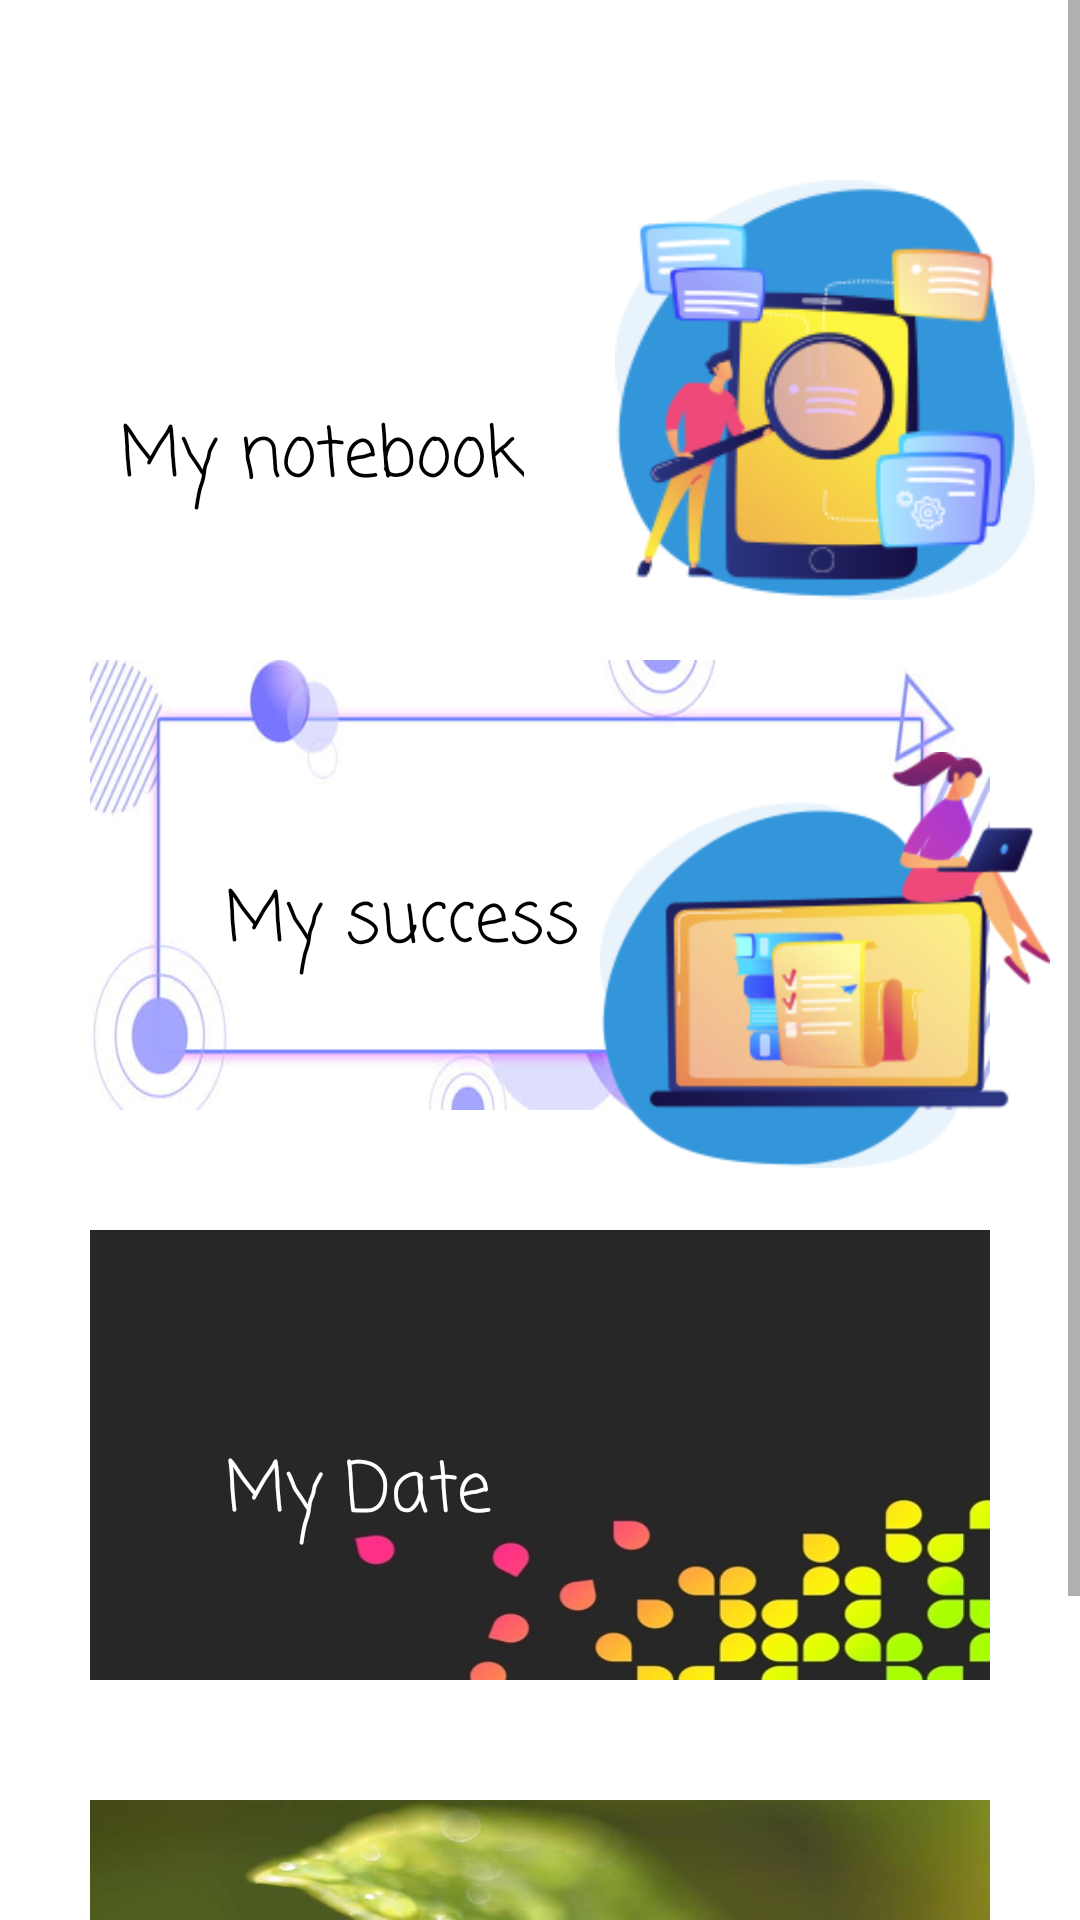

Here is an Android app screen rendered from its layout file. Give the layout XML and the strings, colors and styles it references.
<!-- AndroidManifest.xml: application theme Theme.BloknotSQL -->
<!-- res/layout/activity_categories.xml -->
<?xml version="1.0" encoding="utf-8"?>

<ScrollView xmlns:android="http://schemas.android.com/apk/res/android"
    xmlns:app="http://schemas.android.com/apk/res-auto"
    xmlns:tools="http://schemas.android.com/tools"
    android:layout_width="match_parent"
    android:layout_height="match_parent"
    tools:context=".CategoriesActivity">
    <LinearLayout
        android:layout_width="match_parent"
        android:layout_height="wrap_content"
        android:orientation="vertical"
        android:layout_margin="10dp">

        <RelativeLayout
            android:layout_width="match_parent"
            android:layout_height="190dp">


                <RelativeLayout
                    android:layout_width="match_parent"
                    android:id="@+id/relBloknote"
                    android:layout_height="170dp"
                    android:layout_margin="20dp"
                    android:background="@drawable/bloknotefon">

                    <TextView
                        android:layout_width="wrap_content"
                        android:layout_height="wrap_content"
                        android:layout_alignParentBottom="true"
                        android:layout_margin="10dp"
                        android:fontFamily="casual"
                        android:layout_centerVertical="true"


                        android:text="My notebook"
                        android:textColor="@color/black"
                        android:textSize="23dp" />



                </RelativeLayout>





            <ImageView
                android:layout_width="150dp"
                android:layout_height="150dp"
                android:src="@drawable/taskinday"
                android:layout_alignParentRight="true"
                android:layout_marginTop="50dp"/>

        </RelativeLayout>

        <RelativeLayout
            android:layout_width="match_parent"
            android:layout_height="190dp">


            <RelativeLayout
                android:layout_width="match_parent"
                android:id="@+id/relDostijeniya"
                android:layout_height="170dp"
                android:layout_margin="20dp"
                android:background="@drawable/dostijeniyafon">

                <TextView
                    android:layout_width="wrap_content"
                    android:layout_height="wrap_content"
                    android:layout_alignParentBottom="true"
                    android:layout_margin="45dp"
                    android:fontFamily="casual"
                    android:layout_centerVertical="true"


                    android:text="My success"
                    android:textColor="@color/black"
                    android:textSize="23dp" />



            </RelativeLayout>





            <ImageView
                android:layout_width="150dp"
                android:layout_height="150dp"
                android:src="@drawable/dostijeniya"
                android:layout_alignParentRight="true"
                android:layout_marginTop="50dp"/>

        </RelativeLayout>

        <RelativeLayout
            android:layout_width="match_parent"
            android:layout_height="190dp">


            <RelativeLayout
                android:layout_width="match_parent"
                android:id="@+id/myCalendar"
                android:layout_height="170dp"
                android:layout_margin="20dp"
                android:background="@drawable/fon">

                <TextView
                    android:layout_width="wrap_content"
                    android:layout_height="wrap_content"
                    android:layout_alignParentBottom="true"
                    android:layout_margin="45dp"
                    android:fontFamily="casual"
                    android:layout_centerVertical="true"


                    android:text="My Date"
                    android:textColor="@color/white"
                    android:textSize="23dp" />



            </RelativeLayout>







        </RelativeLayout>
        <RelativeLayout
            android:layout_width="match_parent"
            android:layout_height="190dp">


            <RelativeLayout
                android:layout_width="match_parent"
                android:id="@+id/relMaps"
                android:layout_height="170dp"
                android:layout_margin="20dp"
                android:background="@drawable/fon3">

                <TextView
                    android:layout_width="wrap_content"
                    android:layout_height="wrap_content"
                    android:layout_alignParentBottom="true"
                    android:layout_margin="10dp"
                    android:fontFamily="casual"
                    android:layout_centerVertical="true"


                    android:text="Maps Search"
                    android:textColor="@color/black"
                    android:textSize="23dp" />



            </RelativeLayout>







        </RelativeLayout>
        



        
    </LinearLayout>


</ScrollView>
<!-- resources referenced by this layout -->
<resources>
  <color name="black">#FF000000</color>
  <color name="white">#FFFFFFFF</color>
  <!-- drawable dostijeniya: png bitmap (drawable, 21428 bytes) -->
  <!-- drawable dostijeniyafon: jpg bitmap (drawable, 17165 bytes) -->
  <!-- drawable fon: jpg bitmap (drawable, 18524 bytes) -->
  <!-- drawable fon3: jpg bitmap (drawable, 18048 bytes) -->
  <!-- drawable taskinday: png bitmap (drawable, 21705 bytes) -->
  <style name="Theme.BloknotSQL" parent="Theme.MaterialComponents.DayNight.DarkActionBar">
          
          <item name="colorPrimary">@color/purple_500</item>
          <item name="colorPrimaryVariant">@color/purple_700</item>
          <item name="colorOnPrimary">@color/white</item>
          
          <item name="colorSecondary">@color/teal_200</item>
          <item name="colorSecondaryVariant">@color/teal_700</item>
          <item name="colorOnSecondary">@color/black</item>
          <item name="android:windowFullscreen">true</item>
          <item name="windowNoTitle">true</item>
          <item name="android:windowActionBar">false</item>
          
          <item name="android:statusBarColor" tools:targetApi="l">?attr/colorPrimaryVariant</item>
          
      </style>
  <color name="purple_500">#FF6200EE</color>
  <color name="purple_700">#FF3700B3</color>
  <color name="teal_200">#FF03DAC5</color>
  <color name="teal_700">#FF018786</color>
</resources>
